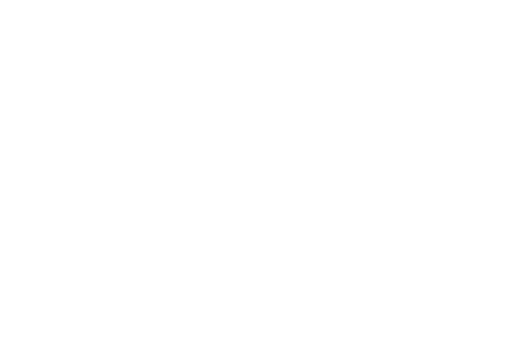
t = 0.00 s
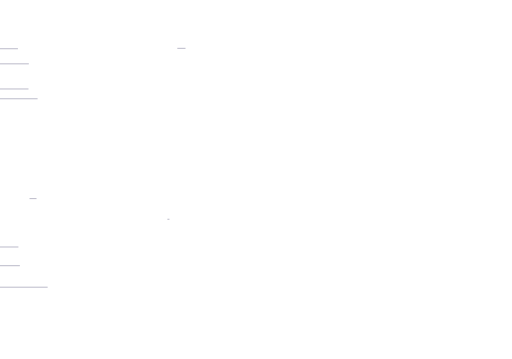
t = 1.20 s
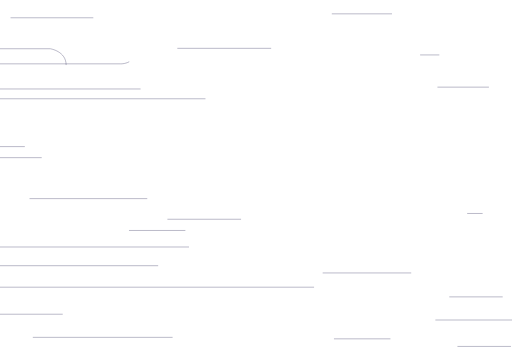
t = 2.40 s
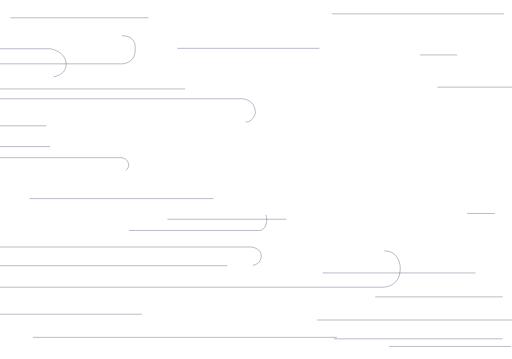
t = 3.60 s
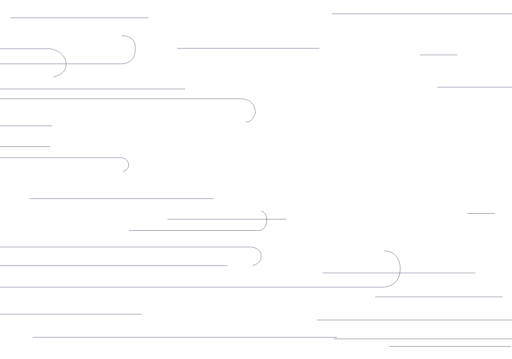
t = 4.80 s
t = 6.00 s: frame unchanged from t = 4.80 s, image omitted

The animated SVG that drew these frames (rendered in a browser with its animation timeline set to each time). Animation: 28 CSS @keyframes rules; one cycle of 7.20 s, repeats indefinitely.

<svg viewBox="-265.057 -133.083 1359.465 952" width="1359.465" height="952" xmlns="http://www.w3.org/2000/svg" style="">
  <defs></defs>
  <path style="fill: none; stroke-linejoin: round; stroke-linecap: round; stroke: rgb(72, 71, 110); stroke-opacity: 0.12;" d="M -268.093 -4.279 L -131.716 -4.279 C -131.716 -4.279 -89.444 2.141 -89.444 37.994 C -89.444 37.994 -88.132 63.397 -121.876 70.425" class="njdrMhQc_0"></path>
  <path style="fill: none; stroke-linejoin: round; stroke-linecap: round; stroke: rgb(72, 71, 110); stroke-opacity: 0.12;" d="M -268.796 35.79 L 53.633 35.79 C 53.633 35.79 96.02 39.097 93.911 -4.488 C 93.911 -4.488 98.282 -39.485 59.618 -38.782" class="njdrMhQc_1"></path>
  <path style="fill: none; stroke-linejoin: round; stroke-linecap: round; stroke: rgb(72, 71, 110); stroke-opacity: 0.12;" d="M -268.796 102.574 L 225.402 102.574" class="njdrMhQc_2"></path>
  <path style="fill: none; stroke-linejoin: round; stroke-linecap: round; stroke: rgb(72, 71, 110); stroke-opacity: 0.12;" d="M -269.344 128.584 L 376 128.584 C 376 128.584 411.632 127.661 413.037 165.621 C 413.037 165.621 408.786 190.259 388.4 190.259" class="njdrMhQc_3"></path>
  <path style="fill: none; stroke: rgb(72, 71, 110); stroke-opacity: 0.12;" d="M -279.066 628.864 L 743.282 628.864 C 743.282 628.864 800.589 635.183 797.485 574.66 C 797.485 574.66 795.641 532.468 755.293 532.468" class="njdrMhQc_4"></path>
  <path style="fill: none; stroke: rgb(72, 71, 110); stroke-opacity: 0.12;" d="M -272.513 571.789 L 338.42 571.789" class="njdrMhQc_5"></path>
  <path style="fill: none; stroke: rgb(72, 71, 110); stroke-opacity: 0.12;" d="M -275.617 522.129 L 401.276 522.129 C 401.276 522.129 431.409 524.328 428.306 549.159 C 428.306 549.159 428.045 566.49 406.319 571.146" class="njdrMhQc_6"></path>
  <path style="stroke: rgb(72, 71, 110); stroke-opacity: 0.12;" d="M205.808,-5.363L582.937,-5.363" class="njdrMhQc_7"></path>
  <path style="stroke: rgb(72, 71, 110); stroke-opacity: 0.12;" d="M-186.663,393.685L301.514,393.685" class="njdrMhQc_8"></path>
  <path style="stroke: rgb(72, 71, 110); stroke-opacity: 0.12;" d="M179.497,448.499L495.236,448.499" class="njdrMhQc_9"></path>
  <path style="stroke: rgb(72, 71, 110); stroke-opacity: 0.12;" d="M-237.092,-86.489L129.304,-86.489" class="njdrMhQc_10"></path>
  <path style="stroke: rgb(72, 71, 110); stroke-opacity: 0.12;" d="M591.702,591.017L997.423,591.017" class="njdrMhQc_11"></path>
  <path style="stroke: rgb(72, 71, 110); stroke-opacity: 0.12;" d="M975.403,433.152L1048.944,433.152" class="njdrMhQc_12"></path>
  <path style="stroke: rgb(72, 71, 110); stroke-opacity: 0.12;" d="M896.47,97.688L1149.985,97.688" class="njdrMhQc_13"></path>
  <path style="stroke: rgb(72, 71, 110); stroke-opacity: 0.12;" d="M850.426,12.176L949.19,12.176" class="njdrMhQc_14"></path>
  <path style="stroke: rgb(72, 71, 110); stroke-opacity: 0.12;" d="M-265.595,255.553L-131.831,255.553" class="njdrMhQc_15"></path>
  <path style="stroke: rgb(72, 71, 110); stroke-opacity: 0.12;" d="M-291.907,700.646L111.581,700.646" class="njdrMhQc_16"></path>
  <path style="stroke: rgb(72, 71, 110); stroke-opacity: 0.12;" d="M-177.892,762.038L629.479,762.038" class="njdrMhQc_17"></path>
  <path style="stroke: rgb(72, 71, 110); stroke-opacity: 0.12;" d="M1091.61,786.156L768.221,786.156" class="njdrMhQc_18"></path>
  <path style="stroke: rgb(72, 71, 110); stroke-opacity: 0.12;" d="M1069.684,654.602L731.366,654.602" class="njdrMhQc_19"></path>
  <path style="stroke: rgb(72, 71, 110); stroke-opacity: 0.12;" d="M1100.38,715.994L576.189,715.994" class="njdrMhQc_20"></path>
  <path style="fill: none; stroke-linejoin: round; stroke-linecap: round; stroke: rgb(72, 71, 110); stroke-opacity: 0.12;" d="M -318.165 284.915 L 55.397 284.915 C 55.397 284.915 76.023 284.38 76.836 306.354 C 76.836 306.354 74.375 320.616 62.575 320.616" class="njdrMhQc_21"></path>
  <path style="fill: none; stroke-linejoin: round; stroke-linecap: round; stroke: rgb(72, 71, 110); stroke-opacity: 0.12;" d="M 78.459 478.279 L 423.564 478.279 C 423.564 478.279 442.618 479.037 443.37 447.826 C 443.37 447.826 441.096 427.567 430.195 427.567" class="njdrMhQc_22"></path>
  <path style="fill: none; stroke-linejoin: round; stroke-linecap: round; stroke: rgb(72, 71, 110); stroke-opacity: 0.12;" d="M -410.44 200.308 L -126.927 200.308" class="njdrMhQc_23"></path>
  <path style="fill: none; stroke-linejoin: round; stroke-linecap: round; stroke: rgb(72, 71, 110); stroke-opacity: 0.12;" d="M -268.796 102.574 L 225.402 102.574" transform="matrix(1, 0, 0, 1, 885.804345, -199.533272)" class="njdrMhQc_24"></path>
  <path style="fill: none; stroke-linejoin: round; stroke-linecap: round; stroke: rgb(72, 71, 110); stroke-opacity: 0.12;" d="M -268.796 102.574 L 225.402 102.574" transform="matrix(1, 0, 0, 1, 891.576529, 663.408213)" class="njdrMhQc_25"></path>
<style data-made-with="vivus-instant">.njdrMhQc_0{stroke-dasharray:252 254;stroke-dashoffset:253;animation:njdrMhQc_draw_0 7200ms linear 0ms infinite,njdrMhQc_fade 7200ms linear 0ms infinite;}.njdrMhQc_1{stroke-dasharray:445 447;stroke-dashoffset:446;animation:njdrMhQc_draw_1 7200ms linear 0ms infinite,njdrMhQc_fade 7200ms linear 0ms infinite;}.njdrMhQc_2{stroke-dasharray:495 497;stroke-dashoffset:496;animation:njdrMhQc_draw_2 7200ms linear 0ms infinite,njdrMhQc_fade 7200ms linear 0ms infinite;}.njdrMhQc_3{stroke-dasharray:742 744;stroke-dashoffset:743;animation:njdrMhQc_draw_3 7200ms linear 0ms infinite,njdrMhQc_fade 7200ms linear 0ms infinite;}.njdrMhQc_4{stroke-dasharray:1178 1180;stroke-dashoffset:1179;animation:njdrMhQc_draw_4 7200ms linear 0ms infinite,njdrMhQc_fade 7200ms linear 0ms infinite;}.njdrMhQc_5{stroke-dasharray:611 613;stroke-dashoffset:612;animation:njdrMhQc_draw_5 7200ms linear 0ms infinite,njdrMhQc_fade 7200ms linear 0ms infinite;}.njdrMhQc_6{stroke-dasharray:754 756;stroke-dashoffset:755;animation:njdrMhQc_draw_6 7200ms linear 0ms infinite,njdrMhQc_fade 7200ms linear 0ms infinite;}.njdrMhQc_7{stroke-dasharray:378 380;stroke-dashoffset:379;animation:njdrMhQc_draw_7 7200ms linear 0ms infinite,njdrMhQc_fade 7200ms linear 0ms infinite;}.njdrMhQc_8{stroke-dasharray:489 491;stroke-dashoffset:490;animation:njdrMhQc_draw_8 7200ms linear 0ms infinite,njdrMhQc_fade 7200ms linear 0ms infinite;}.njdrMhQc_9{stroke-dasharray:316 318;stroke-dashoffset:317;animation:njdrMhQc_draw_9 7200ms linear 0ms infinite,njdrMhQc_fade 7200ms linear 0ms infinite;}.njdrMhQc_10{stroke-dasharray:367 369;stroke-dashoffset:368;animation:njdrMhQc_draw_10 7200ms linear 0ms infinite,njdrMhQc_fade 7200ms linear 0ms infinite;}.njdrMhQc_11{stroke-dasharray:406 408;stroke-dashoffset:407;animation:njdrMhQc_draw_11 7200ms linear 0ms infinite,njdrMhQc_fade 7200ms linear 0ms infinite;}.njdrMhQc_12{stroke-dasharray:74 76;stroke-dashoffset:75;animation:njdrMhQc_draw_12 7200ms linear 0ms infinite,njdrMhQc_fade 7200ms linear 0ms infinite;}.njdrMhQc_13{stroke-dasharray:254 256;stroke-dashoffset:255;animation:njdrMhQc_draw_13 7200ms linear 0ms infinite,njdrMhQc_fade 7200ms linear 0ms infinite;}.njdrMhQc_14{stroke-dasharray:99 101;stroke-dashoffset:100;animation:njdrMhQc_draw_14 7200ms linear 0ms infinite,njdrMhQc_fade 7200ms linear 0ms infinite;}.njdrMhQc_15{stroke-dasharray:134 136;stroke-dashoffset:135;animation:njdrMhQc_draw_15 7200ms linear 0ms infinite,njdrMhQc_fade 7200ms linear 0ms infinite;}.njdrMhQc_16{stroke-dasharray:404 406;stroke-dashoffset:405;animation:njdrMhQc_draw_16 7200ms linear 0ms infinite,njdrMhQc_fade 7200ms linear 0ms infinite;}.njdrMhQc_17{stroke-dasharray:808 810;stroke-dashoffset:809;animation:njdrMhQc_draw_17 7200ms linear 0ms infinite,njdrMhQc_fade 7200ms linear 0ms infinite;}.njdrMhQc_18{stroke-dasharray:324 326;stroke-dashoffset:325;animation:njdrMhQc_draw_18 7200ms linear 0ms infinite,njdrMhQc_fade 7200ms linear 0ms infinite;}.njdrMhQc_19{stroke-dasharray:339 341;stroke-dashoffset:340;animation:njdrMhQc_draw_19 7200ms linear 0ms infinite,njdrMhQc_fade 7200ms linear 0ms infinite;}.njdrMhQc_20{stroke-dasharray:525 527;stroke-dashoffset:526;animation:njdrMhQc_draw_20 7200ms linear 0ms infinite,njdrMhQc_fade 7200ms linear 0ms infinite;}.njdrMhQc_21{stroke-dasharray:430 432;stroke-dashoffset:431;animation:njdrMhQc_draw_21 7200ms linear 0ms infinite,njdrMhQc_fade 7200ms linear 0ms infinite;}.njdrMhQc_22{stroke-dasharray:412 414;stroke-dashoffset:413;animation:njdrMhQc_draw_22 7200ms linear 0ms infinite,njdrMhQc_fade 7200ms linear 0ms infinite;}.njdrMhQc_23{stroke-dasharray:284 286;stroke-dashoffset:285;animation:njdrMhQc_draw_23 7200ms linear 0ms infinite,njdrMhQc_fade 7200ms linear 0ms infinite;}.njdrMhQc_24{stroke-dasharray:495 497;stroke-dashoffset:496;animation:njdrMhQc_draw_24 7200ms linear 0ms infinite,njdrMhQc_fade 7200ms linear 0ms infinite;}.njdrMhQc_25{stroke-dasharray:495 497;stroke-dashoffset:496;animation:njdrMhQc_draw_25 7200ms linear 0ms infinite,njdrMhQc_fade 7200ms linear 0ms infinite;}@keyframes njdrMhQc_draw{100%{stroke-dashoffset:0;}}@keyframes njdrMhQc_fade{0%{stroke-opacity:1;}94.44444444444444%{stroke-opacity:1;}100%{stroke-opacity:0;}}@keyframes njdrMhQc_draw_0{11.11111111111111%{stroke-dashoffset: 253}38.88888888888889%{ stroke-dashoffset: 0;}100%{ stroke-dashoffset: 0;}}@keyframes njdrMhQc_draw_1{11.666666666666666%{stroke-dashoffset: 446}39.44444444444444%{ stroke-dashoffset: 0;}100%{ stroke-dashoffset: 0;}}@keyframes njdrMhQc_draw_2{12.222222222222221%{stroke-dashoffset: 496}40%{ stroke-dashoffset: 0;}100%{ stroke-dashoffset: 0;}}@keyframes njdrMhQc_draw_3{12.777777777777777%{stroke-dashoffset: 743}40.55555555555556%{ stroke-dashoffset: 0;}100%{ stroke-dashoffset: 0;}}@keyframes njdrMhQc_draw_4{13.333333333333334%{stroke-dashoffset: 1179}41.11111111111111%{ stroke-dashoffset: 0;}100%{ stroke-dashoffset: 0;}}@keyframes njdrMhQc_draw_5{13.88888888888889%{stroke-dashoffset: 612}41.66666666666667%{ stroke-dashoffset: 0;}100%{ stroke-dashoffset: 0;}}@keyframes njdrMhQc_draw_6{14.444444444444443%{stroke-dashoffset: 755}42.22222222222222%{ stroke-dashoffset: 0;}100%{ stroke-dashoffset: 0;}}@keyframes njdrMhQc_draw_7{15%{stroke-dashoffset: 379}42.77777777777778%{ stroke-dashoffset: 0;}100%{ stroke-dashoffset: 0;}}@keyframes njdrMhQc_draw_8{15.555555555555555%{stroke-dashoffset: 490}43.333333333333336%{ stroke-dashoffset: 0;}100%{ stroke-dashoffset: 0;}}@keyframes njdrMhQc_draw_9{16.11111111111111%{stroke-dashoffset: 317}43.888888888888886%{ stroke-dashoffset: 0;}100%{ stroke-dashoffset: 0;}}@keyframes njdrMhQc_draw_10{16.666666666666664%{stroke-dashoffset: 368}44.44444444444444%{ stroke-dashoffset: 0;}100%{ stroke-dashoffset: 0;}}@keyframes njdrMhQc_draw_11{17.22222222222222%{stroke-dashoffset: 407}45%{ stroke-dashoffset: 0;}100%{ stroke-dashoffset: 0;}}@keyframes njdrMhQc_draw_12{17.77777777777778%{stroke-dashoffset: 75}45.55555555555556%{ stroke-dashoffset: 0;}100%{ stroke-dashoffset: 0;}}@keyframes njdrMhQc_draw_13{18.333333333333332%{stroke-dashoffset: 255}46.111111111111114%{ stroke-dashoffset: 0;}100%{ stroke-dashoffset: 0;}}@keyframes njdrMhQc_draw_14{18.88888888888889%{stroke-dashoffset: 100}46.666666666666664%{ stroke-dashoffset: 0;}100%{ stroke-dashoffset: 0;}}@keyframes njdrMhQc_draw_15{19.444444444444446%{stroke-dashoffset: 135}47.22222222222222%{ stroke-dashoffset: 0;}100%{ stroke-dashoffset: 0;}}@keyframes njdrMhQc_draw_16{20%{stroke-dashoffset: 405}47.77777777777778%{ stroke-dashoffset: 0;}100%{ stroke-dashoffset: 0;}}@keyframes njdrMhQc_draw_17{20.555555555555554%{stroke-dashoffset: 809}48.333333333333336%{ stroke-dashoffset: 0;}100%{ stroke-dashoffset: 0;}}@keyframes njdrMhQc_draw_18{21.11111111111111%{stroke-dashoffset: 325}48.888888888888886%{ stroke-dashoffset: 0;}100%{ stroke-dashoffset: 0;}}@keyframes njdrMhQc_draw_19{21.666666666666668%{stroke-dashoffset: 340}49.44444444444444%{ stroke-dashoffset: 0;}100%{ stroke-dashoffset: 0;}}@keyframes njdrMhQc_draw_20{22.22222222222222%{stroke-dashoffset: 526}50%{ stroke-dashoffset: 0;}100%{ stroke-dashoffset: 0;}}@keyframes njdrMhQc_draw_21{22.77777777777778%{stroke-dashoffset: 431}50.55555555555556%{ stroke-dashoffset: 0;}100%{ stroke-dashoffset: 0;}}@keyframes njdrMhQc_draw_22{23.333333333333332%{stroke-dashoffset: 413}51.11111111111111%{ stroke-dashoffset: 0;}100%{ stroke-dashoffset: 0;}}@keyframes njdrMhQc_draw_23{23.88888888888889%{stroke-dashoffset: 285}51.66666666666667%{ stroke-dashoffset: 0;}100%{ stroke-dashoffset: 0;}}@keyframes njdrMhQc_draw_24{24.444444444444443%{stroke-dashoffset: 496}52.22222222222223%{ stroke-dashoffset: 0;}100%{ stroke-dashoffset: 0;}}@keyframes njdrMhQc_draw_25{25%{stroke-dashoffset: 496}52.77777777777778%{ stroke-dashoffset: 0;}100%{ stroke-dashoffset: 0;}}</style></svg>